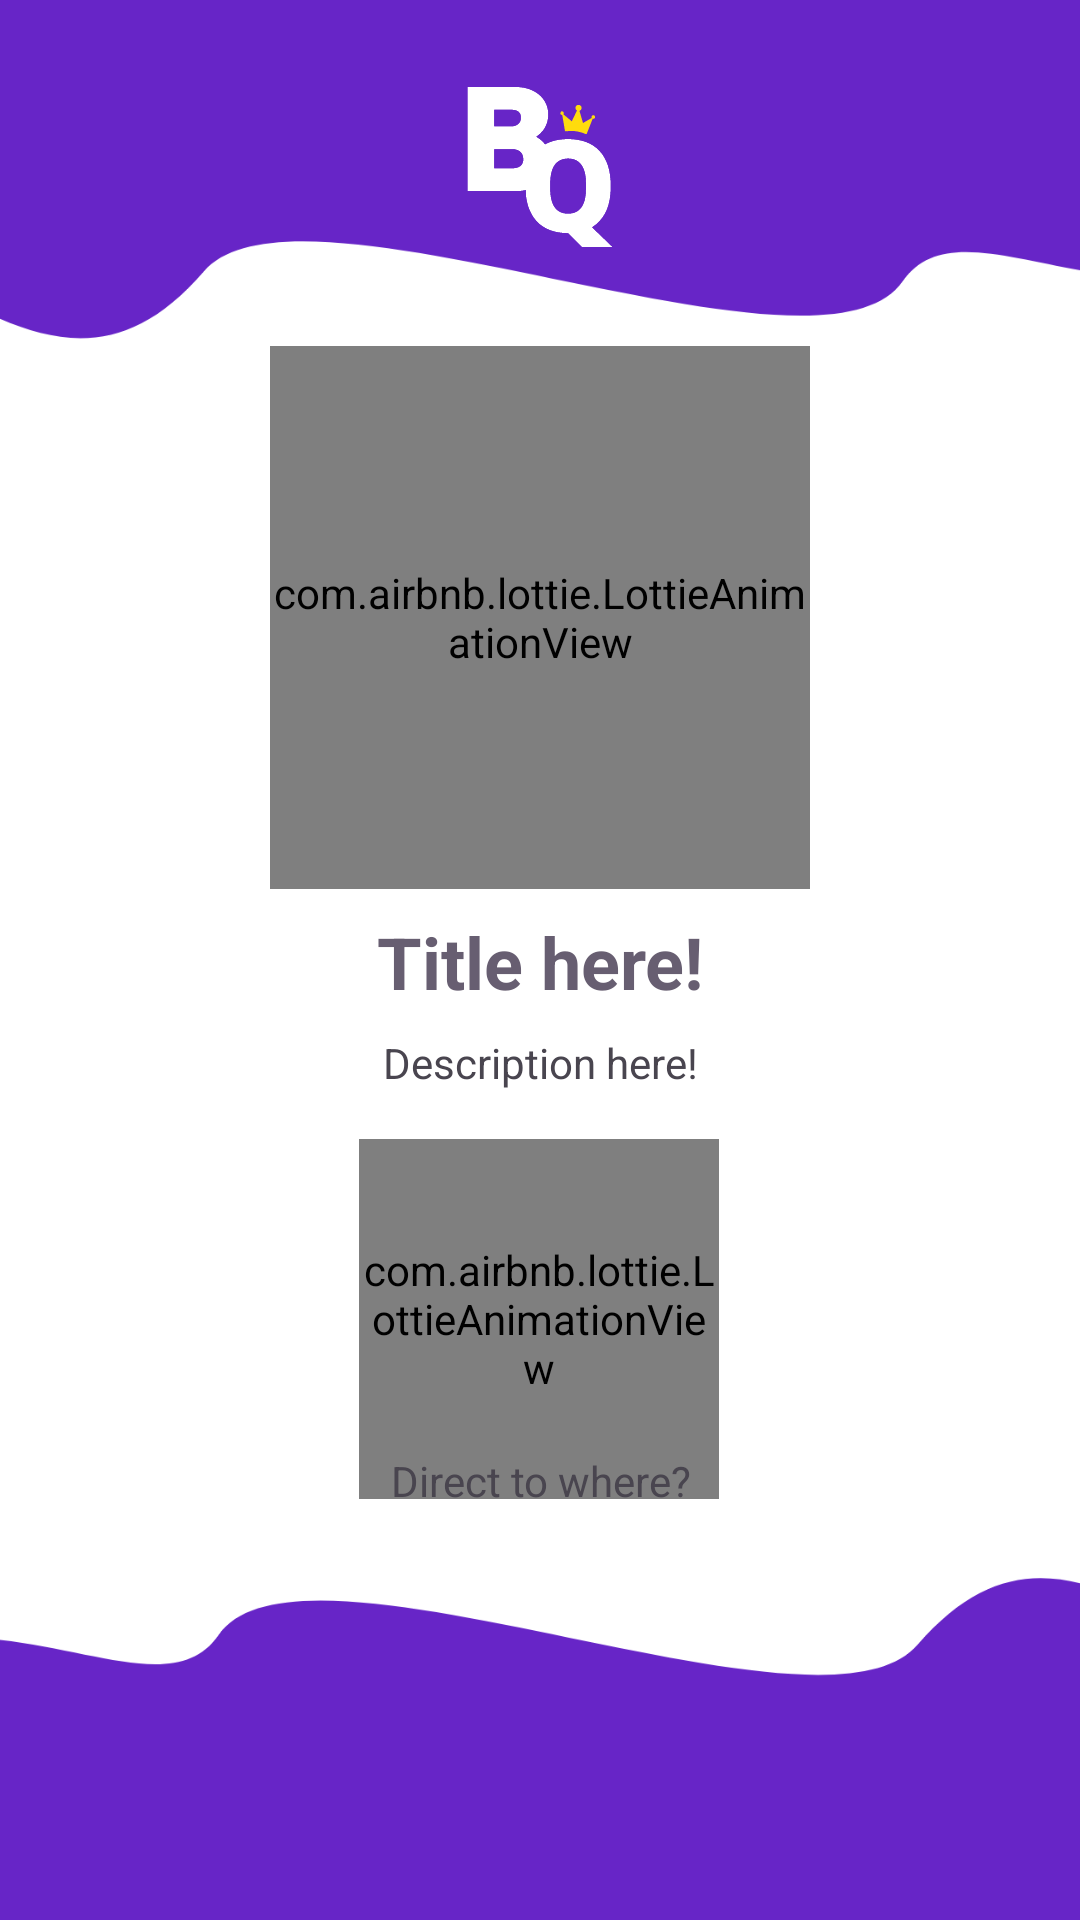

The Android layout XML behind this screen, and the referenced resources:
<!-- AndroidManifest.xml: application theme Theme.FinalProjectJava -->
<!-- res/layout/activity_success.xml -->
<?xml version="1.0" encoding="utf-8"?>
<androidx.constraintlayout.widget.ConstraintLayout xmlns:android="http://schemas.android.com/apk/res/android"
    xmlns:app="http://schemas.android.com/apk/res-auto"
    xmlns:tools="http://schemas.android.com/tools"
    android:id="@+id/main"
    android:layout_width="match_parent"
    android:layout_height="match_parent"
    android:background="@drawable/bg_background_9"
    tools:context=".activities.SuccessActivity">

    
    <androidx.constraintlayout.widget.Guideline
        android:id="@+id/guidelineStart"
        android:layout_width="wrap_content"
        android:layout_height="wrap_content"
        android:orientation="vertical"
        app:layout_constraintGuide_percent="0.04" />

    <androidx.constraintlayout.widget.Guideline
        android:id="@+id/guidelineEnd"
        android:layout_width="wrap_content"
        android:layout_height="wrap_content"
        android:orientation="vertical"
        app:layout_constraintGuide_percent="0.96" />

    
    <androidx.constraintlayout.widget.Guideline
        android:id="@+id/guidelineTop"
        android:layout_width="wrap_content"
        android:layout_height="wrap_content"
        android:orientation="horizontal"
        app:layout_constraintGuide_percent="0.02" />

    <androidx.constraintlayout.widget.Guideline
        android:id="@+id/guidelineContentTop"
        android:layout_width="wrap_content"
        android:layout_height="wrap_content"
        android:orientation="horizontal"
        app:layout_constraintGuide_percent="0.18" />

    
    <androidx.constraintlayout.widget.Guideline
        android:id="@+id/guidelineContentBottom"
        android:layout_width="wrap_content"
        android:layout_height="wrap_content"
        android:orientation="horizontal"
        app:layout_constraintGuide_percent="0.463" />

    
    <ImageView
        android:id="@+id/imageView2"
        android:layout_width="86dp"
        android:layout_height="86dp"
        app:layout_constraintEnd_toEndOf="parent"
        app:layout_constraintStart_toStartOf="parent"
        app:layout_constraintTop_toTopOf="@id/guidelineTop"
        app:srcCompat="@drawable/ic_bytequest_logo" />

    
    <com.airbnb.lottie.LottieAnimationView
        android:id="@+id/successAnimation"
        android:layout_width="0dp"
        android:layout_height="0dp"
        app:layout_constraintBottom_toTopOf="@+id/guidelineContentBottom"
        app:layout_constraintEnd_toEndOf="@id/guidelineEnd"
        app:layout_constraintStart_toStartOf="@id/guidelineStart"
        app:layout_constraintTop_toTopOf="@+id/guidelineContentTop"
        app:layout_constraintWidth_percent="0.5"
        app:lottie_autoPlay="true"
        app:lottie_fileName="lottie_success.json"
        app:lottie_loop="true" />

    

    

    <TextView
        android:id="@+id/titleTxt"
        android:layout_width="wrap_content"
        android:layout_height="wrap_content"
        android:layout_marginTop="8dp"
        android:text="Title here!"
        android:textColor="@color/darkGray"
        android:textSize="24sp"
        android:textStyle="bold"
        app:layout_constraintEnd_toEndOf="parent"
        app:layout_constraintStart_toStartOf="parent"
        app:layout_constraintTop_toBottomOf="@id/successAnimation" />

    <TextView
        android:id="@+id/descTxt"
        android:layout_width="0dp"
        android:layout_height="wrap_content"
        android:layout_marginTop="8dp"
        android:text="Description here!"
        android:textAlignment="center"
        android:textSize="14sp"
        app:layout_constraintEnd_toEndOf="@id/guidelineEnd"
        app:layout_constraintHorizontal_bias="0.0"
        app:layout_constraintStart_toStartOf="@id/guidelineStart"
        app:layout_constraintTop_toBottomOf="@id/titleTxt" />

    <com.airbnb.lottie.LottieAnimationView
        android:id="@+id/loadingAnimation"
        android:layout_width="120dp"
        android:layout_height="120dp"
        android:layout_marginTop="16dp"
        app:layout_constraintEnd_toEndOf="parent"
        app:layout_constraintHorizontal_bias="0.498"
        app:layout_constraintStart_toStartOf="parent"
        app:layout_constraintTop_toBottomOf="@id/descTxt"
        app:lottie_autoPlay="true"
        app:lottie_fileName="lottie_loading.json"
        app:lottie_loop="true" />

    <TextView
        android:id="@+id/whereTxt"
        android:layout_width="wrap_content"
        android:layout_height="wrap_content"
        android:layout_marginTop="-16dp"
        android:text="Direct to where?"
        android:textAlignment="center"
        android:textSize="14sp"
        app:layout_constraintEnd_toEndOf="parent"
        app:layout_constraintStart_toStartOf="parent"
        app:layout_constraintTop_toBottomOf="@id/loadingAnimation" />

</androidx.constraintlayout.widget.ConstraintLayout>
<!-- resources referenced by this layout -->
<resources>
  <color name="darkGray">#675E71</color>
  <!-- drawable bg_background_9: png bitmap (drawable, 30155 bytes) -->
  <!-- drawable ic_bytequest_logo: vector/xml drawable (drawable, 8026 chars, omitted) -->
  <style name="Theme.FinalProjectJava" parent="Base.Theme.FinalProjectJava" />
  <style name="Base.Theme.FinalProjectJava" parent="Theme.Material3.DayNight.NoActionBar">
          
          
      </style>
</resources>
